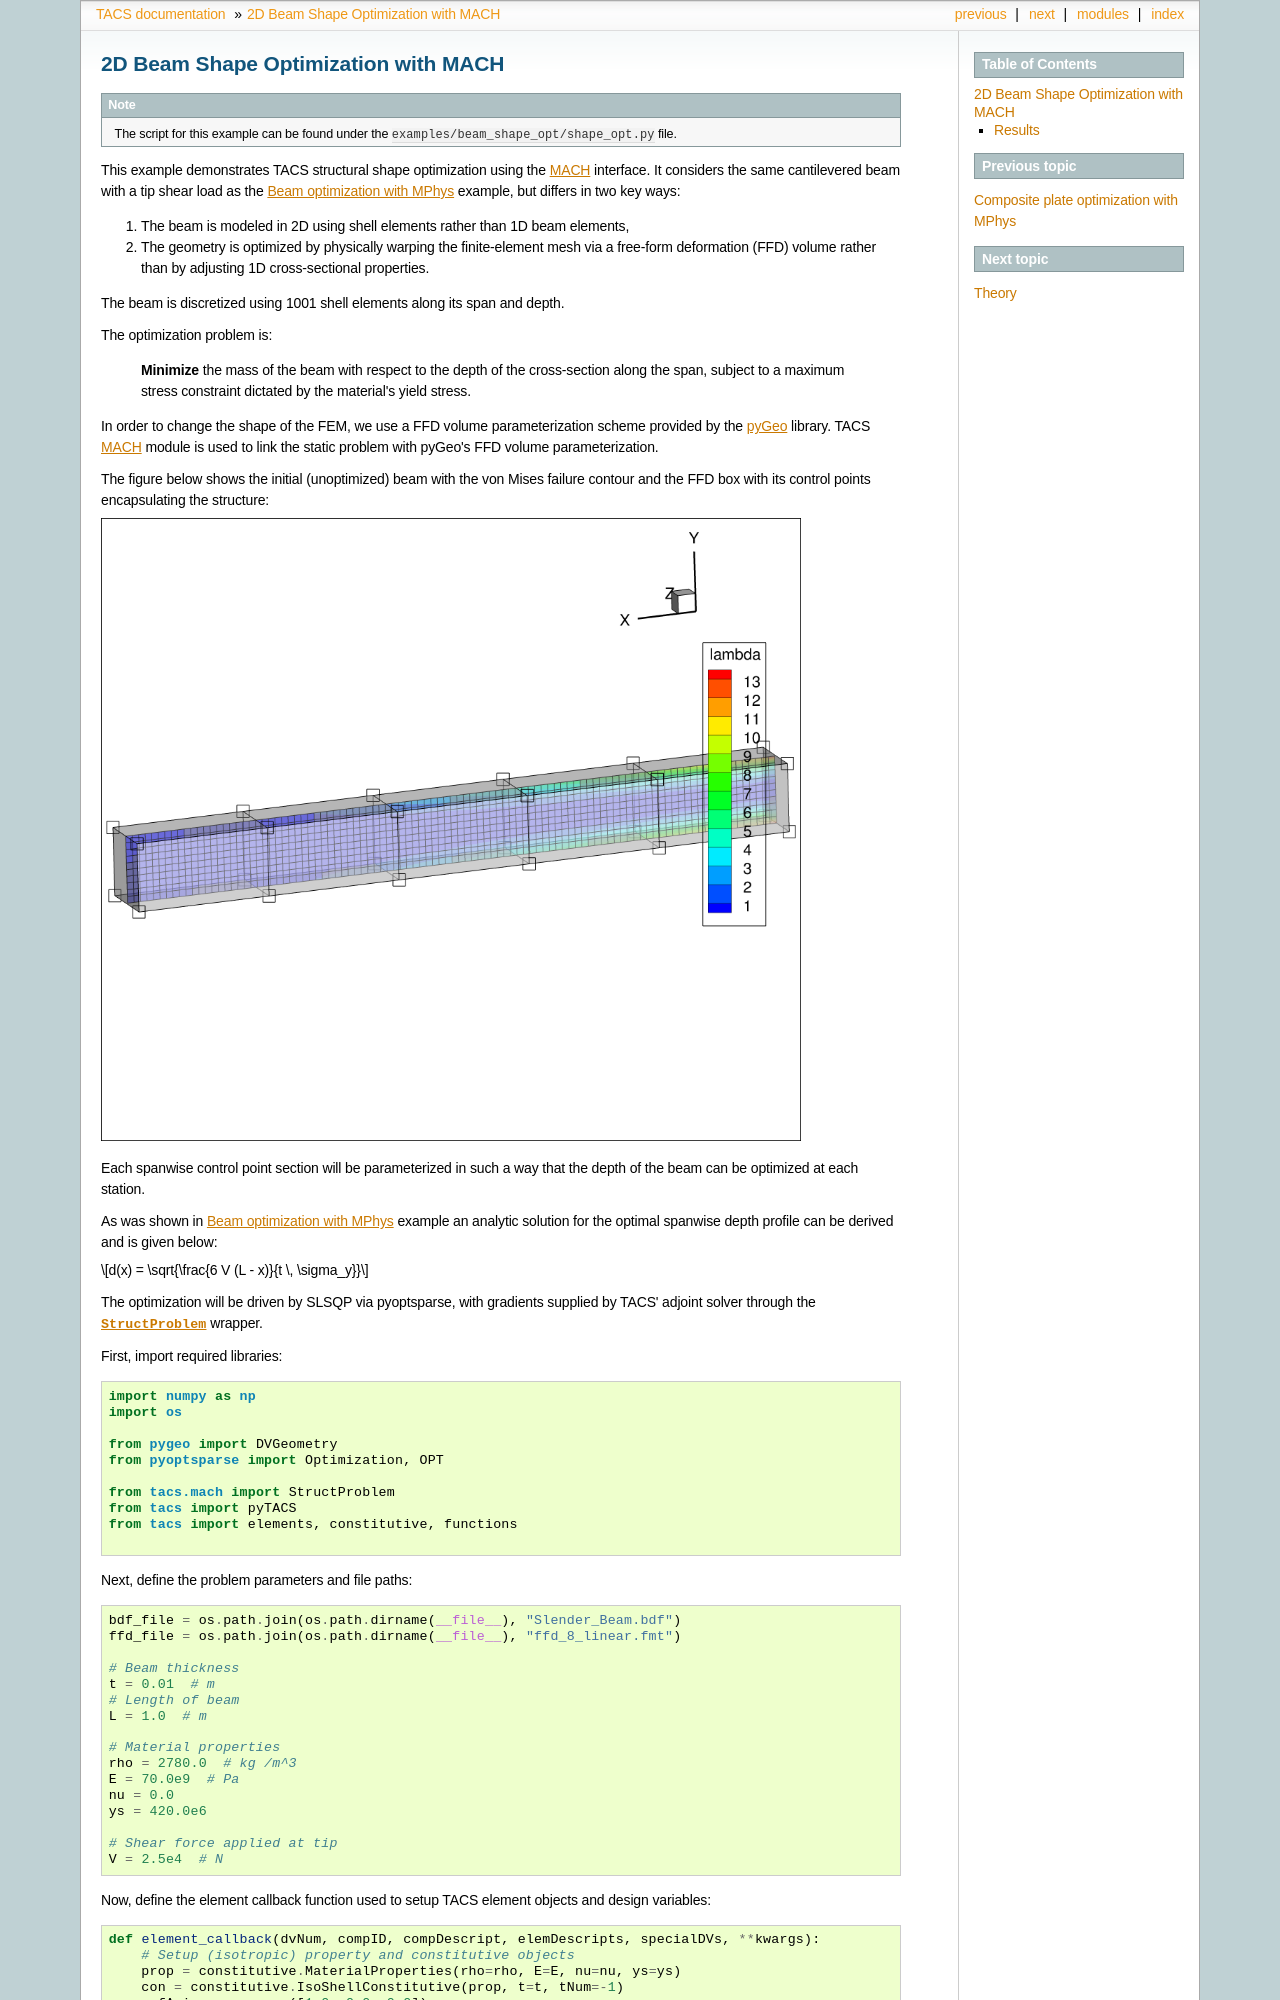

repository: smdogroup/tacs · page: examples/Example-Beam_Shape_Optimization.html · generator: sphinx

2D Beam Shape Optimization with MACH
************************************
.. note:: The script for this example can be found under the ``examples/beam_shape_opt/shape_opt.py`` file.

This example demonstrates TACS structural shape optimization using the
:ref:`mach/mach:MACH` interface.
It considers the same cantilevered beam with a tip shear load as the
:ref:`examples/Example-Beam_Optimization:Beam optimization with MPhys` example, but differs
in two key ways:

#. The beam is modeled in 2D using shell elements rather than 1D beam elements,
#. The geometry is optimized by physically warping the finite-element mesh via a
   free-form deformation (FFD) volume rather than by adjusting 1D cross-sectional
   properties.

The beam is discretized using 1001 shell elements along its span and depth.

The optimization problem is:

  **Minimize** the mass of the beam with respect to the depth of the cross-section along the span,
  subject to a maximum stress constraint dictated by the material's yield stress.

In order to change the shape of the FEM, we use a FFD volume
parameterization scheme provided by the `pyGeo <https://github.com/mdolab/pygeo>`_ library.
TACS :ref:`mach/mach:MACH` module is used to link the static problem with pyGeo's FFD volume parameterization.

The figure below shows the initial (unoptimized) beam with the von Mises failure contour and
the FFD box with its control points encapsulating the structure:

.. image:: images/Beam_FFD.png
   :width: 700
   :alt: Initial beam failure contour with FFD volume box and control points

Each spanwise control point section will be parameterized in such a way that the depth of the beam can be optimized at each station.

As was shown in :ref:`examples/Example-Beam_Optimization:Beam optimization with MPhys` example an analytic solution for the optimal spanwise depth profile can be derived and is given below:

.. math::
    d(x) = \sqrt{\frac{6 V (L - x)}{t \, \sigma_y}}

The optimization will be driven by SLSQP via pyoptsparse, with gradients supplied by
TACS' adjoint solver through the :class:`~tacs.mach.struct_problem.StructProblem` wrapper.

First, import required libraries:

.. literalinclude:: ../../../examples/beam_shape_opt/shape_opt.py
   :language: python
   :start-after: # [docs:imports-start]
   :end-before: # [docs:imports-end]

Next, define the problem parameters and file paths:

.. literalinclude:: ../../../examples/beam_shape_opt/shape_opt.py
   :language: python
   :start-after: # [docs:parameters-start]
   :end-before: # [docs:parameters-end]
